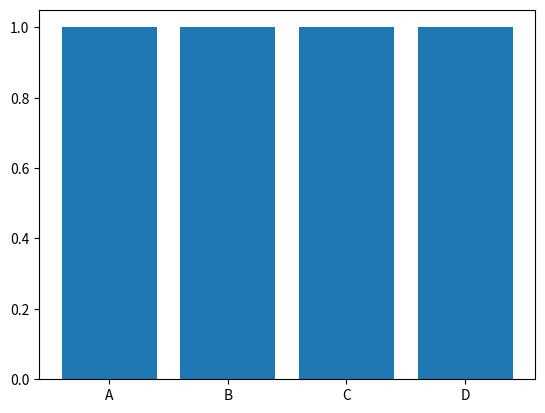

This figure's Python source:
import numpy as np
import matplotlib.pyplot as plt
y_pred = np.array([1, 3, 5, 7])
y_true = np.array([2, 2, 6, 8])
loss = np.mean((y_pred - y_true) ** 2)
max_loss = np.max((y_pred - y_true) ** 2)
max_loss_2 = np.max(np.abs(y_pred - y_true))
names = ["A", "B", "C", "D"]
values = np.abs(y_pred - y_true)
plt.bar(names, values)
plt.show()
